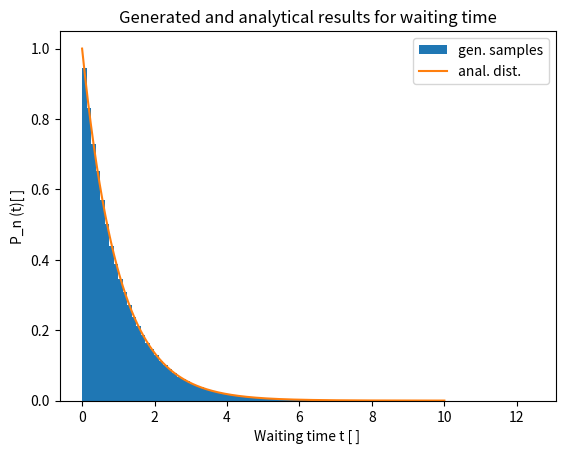

Generate this figure with matplotlib: (Note: this script raises an exception after producing the figure.)
"""Script for solving monte carlo assignment problem 4"""

import numpy as np
import matplotlib.pyplot as plt
from scipy.special import gamma


def gen_exp_sample(n_sim: int = 100, mu: float = 1.0):
    """Generate sample according to f(x) = mu * np.exp(-mu * x)"""

    x_vals = np.random.rand(n_sim)
    vals = -np.log(x_vals) / mu
    return vals.sum()


def wait_anal(t: float, n: int):
    """Analytic expression for waiting time"""
    return t ** (n - 1) * np.exp(-t) / gamma(n)


def compare_results(n_target: int, bsave_fig: bool = False):
    """Compare generated and analytic results"""

    sample = []
    for i in range(500000):
        sample.append(gen_exp_sample(n_sim=n_target))
    sample = np.asarray(sample)

    t_plot = np.linspace(0., max(10, 2*n_target), 1000)
    plt.hist(sample, bins=100, density=True, label="gen. samples")
    plt.plot(t_plot, wait_anal(t_plot, n_target), label="anal. dist.")
    plt.title("Generated and analytical results for waiting time")
    plt.xlabel("Waiting time t [ ]")
    plt.ylabel("P_n (t)[ ]")
    plt.legend()
    if bsave_fig:
        plt.savefig(f"output/problem_m4_{n_target}.png", dpi=300)
    plt.show()


compare_results(1, bsave_fig=True)
compare_results(10, bsave_fig=True)
compare_results(100, bsave_fig=True)
